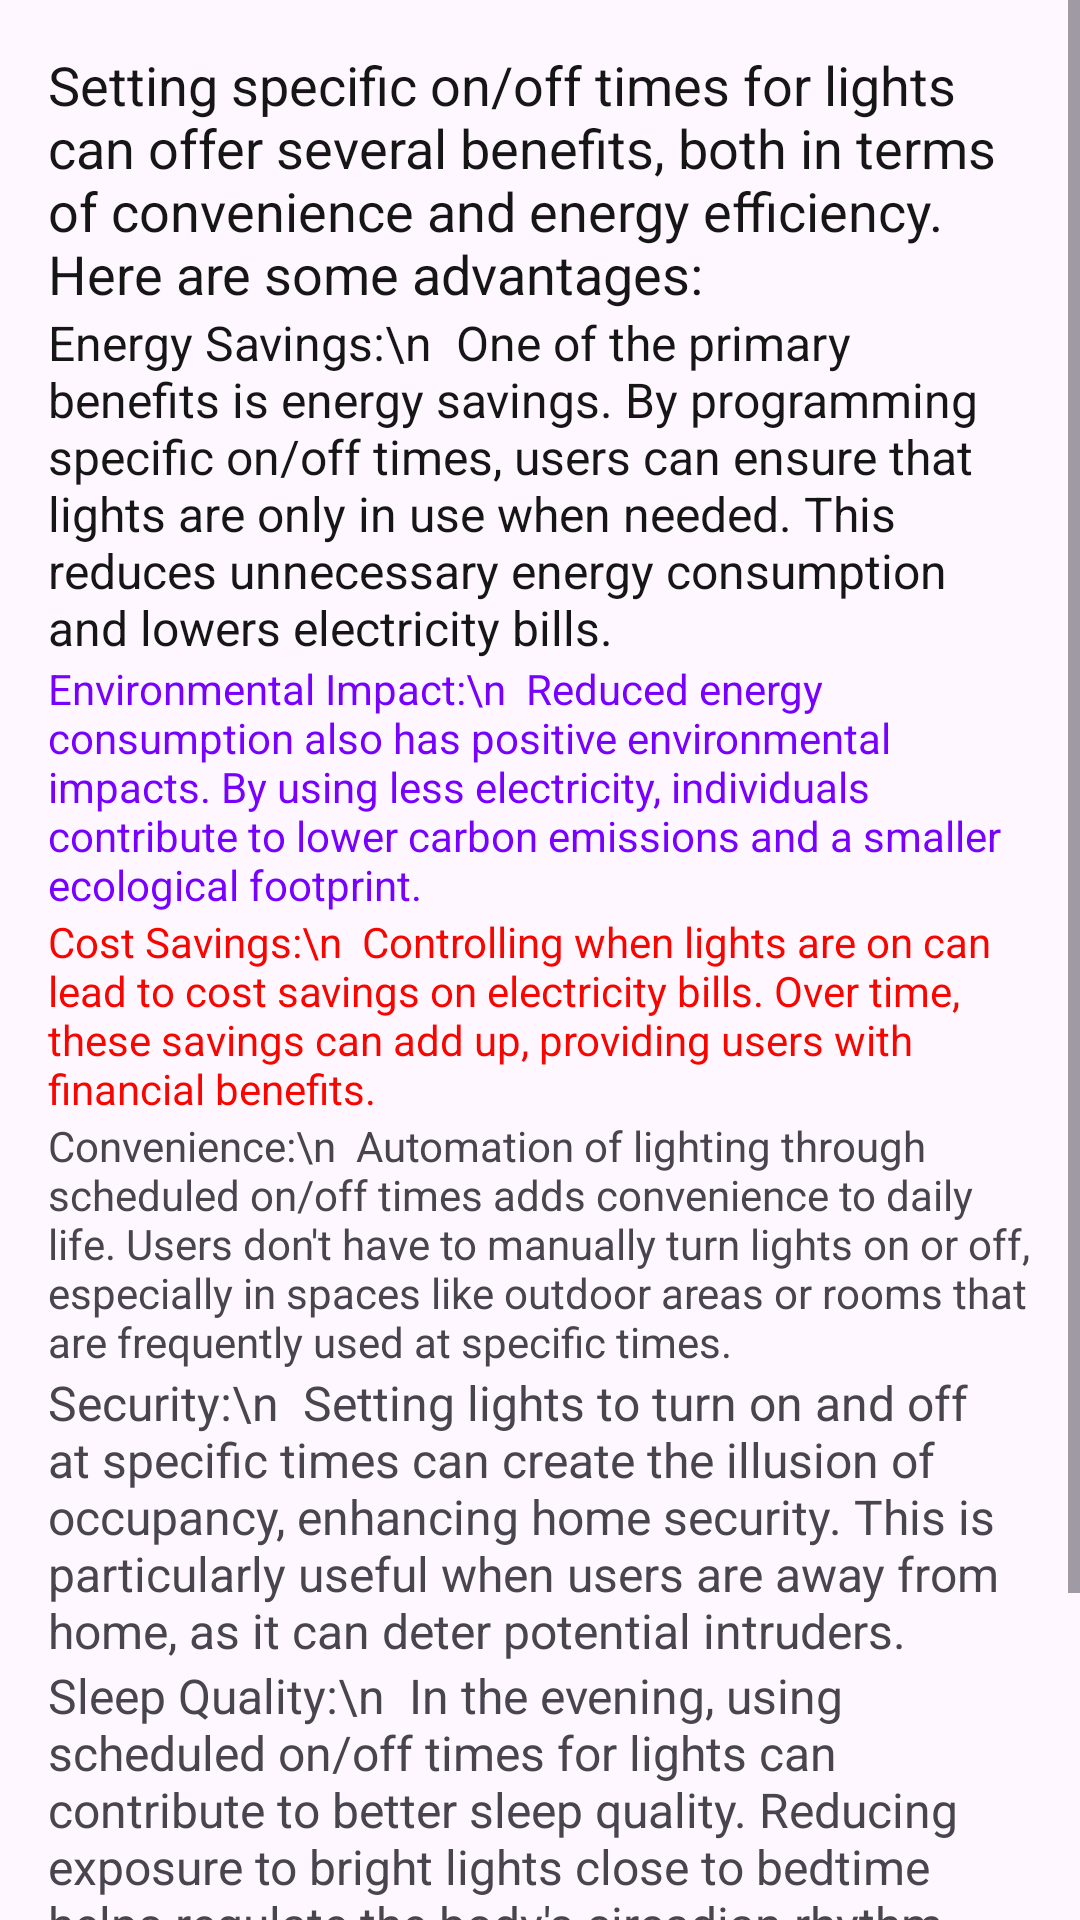

Reconstruct the res/layout file that produces this screen, plus the resources it refers to.
<!-- AndroidManifest.xml: application theme Theme.HouseLights -->
<!-- res/layout/activity_main1.xml -->
<?xml version="1.0" encoding="utf-8"?>
<RelativeLayout xmlns:android="http://schemas.android.com/apk/res/android"
    android:layout_width="match_parent"
    android:layout_height="match_parent">

    <ScrollView
        android:layout_width="match_parent"
        android:layout_height="match_parent">

        <LinearLayout
            android:layout_width="match_parent"
            android:layout_height="wrap_content"
            android:orientation="vertical"
            android:padding="16dp">

            <TextView
                android:layout_width="match_parent"
                android:layout_height="wrap_content"
                android:textColor="#171616"
android:text="Setting specific on/off times for lights can offer several benefits, both in terms of convenience and energy efficiency. Here are some advantages:"                android:textSize="18sp" />

            <TextView
                android:layout_width="match_parent"
                android:layout_height="wrap_content"
                android:textColor="#171616"
android:text="Energy Savings:\n

One of the primary benefits is energy savings. By programming specific on/off times, users can ensure that lights are only in use when needed. This reduces unnecessary energy consumption and lowers electricity bills."
                android:textSize="16sp" />

            <TextView
                android:layout_width="match_parent"
                android:layout_height="wrap_content"
                android:textColor="#7700FF"
android:text="Environmental Impact:\n

Reduced energy consumption also has positive environmental impacts. By using less electricity, individuals contribute to lower carbon emissions and a smaller ecological footprint."/>
            <TextView
                android:layout_width="match_parent"
                android:layout_height="wrap_content"
                android:textColor="#F80500"
android:text="Cost Savings:\n

Controlling when lights are on can lead to cost savings on electricity bills. Over time, these savings can add up, providing users with financial benefits."/>
            <TextView
                android:layout_width="match_parent"
                android:layout_height="wrap_content"
android:text="Convenience:\n

Automation of lighting through scheduled on/off times adds convenience to daily life. Users don't have to manually turn lights on or off, especially in spaces like outdoor areas or rooms that are frequently used at specific times."/>

            <TextView
                android:layout_width="match_parent"
                android:layout_height="wrap_content"
                android:text="Security:\n

Setting lights to turn on and off at specific times can create the illusion of occupancy, enhancing home security. This is particularly useful when users are away from home, as it can deter potential intruders."
                android:textSize="16sp" />

            <TextView
                android:layout_width="match_parent"
                android:layout_height="wrap_content"
android:text="Sleep Quality:\n

In the evening, using scheduled on/off times for lights can contribute to better sleep quality. Reducing exposure to bright lights close to bedtime helps regulate the body's circadian rhythm and promotes a more restful sleep."
                android:textSize="16sp" />

            <TextView
                android:layout_width="match_parent"
                android:layout_height="wrap_content"
                android:textColor="@color/black"
android:text="Extended Bulb Lifespan:\n

Regularly turning off lights when they are not needed can extend the lifespan of light bulbs. This is because frequent on/off cycles can contribute to wear and tear, and reducing these cycles helps bulbs last longer."/>
        </LinearLayout>
    </ScrollView>
</RelativeLayout>
<!-- resources referenced by this layout -->
<resources>
  <style name="Theme.HouseLights" parent="Base.Theme.HouseLights" />
  <style name="Base.Theme.HouseLights" parent="Theme.Material3.DayNight.NoActionBar">
          
          
      </style>
  <!-- not gathered from this repository: default colours our renderer supplied (Android Studio template values) -->
  <color name="black">#FF000000</color>
</resources>
